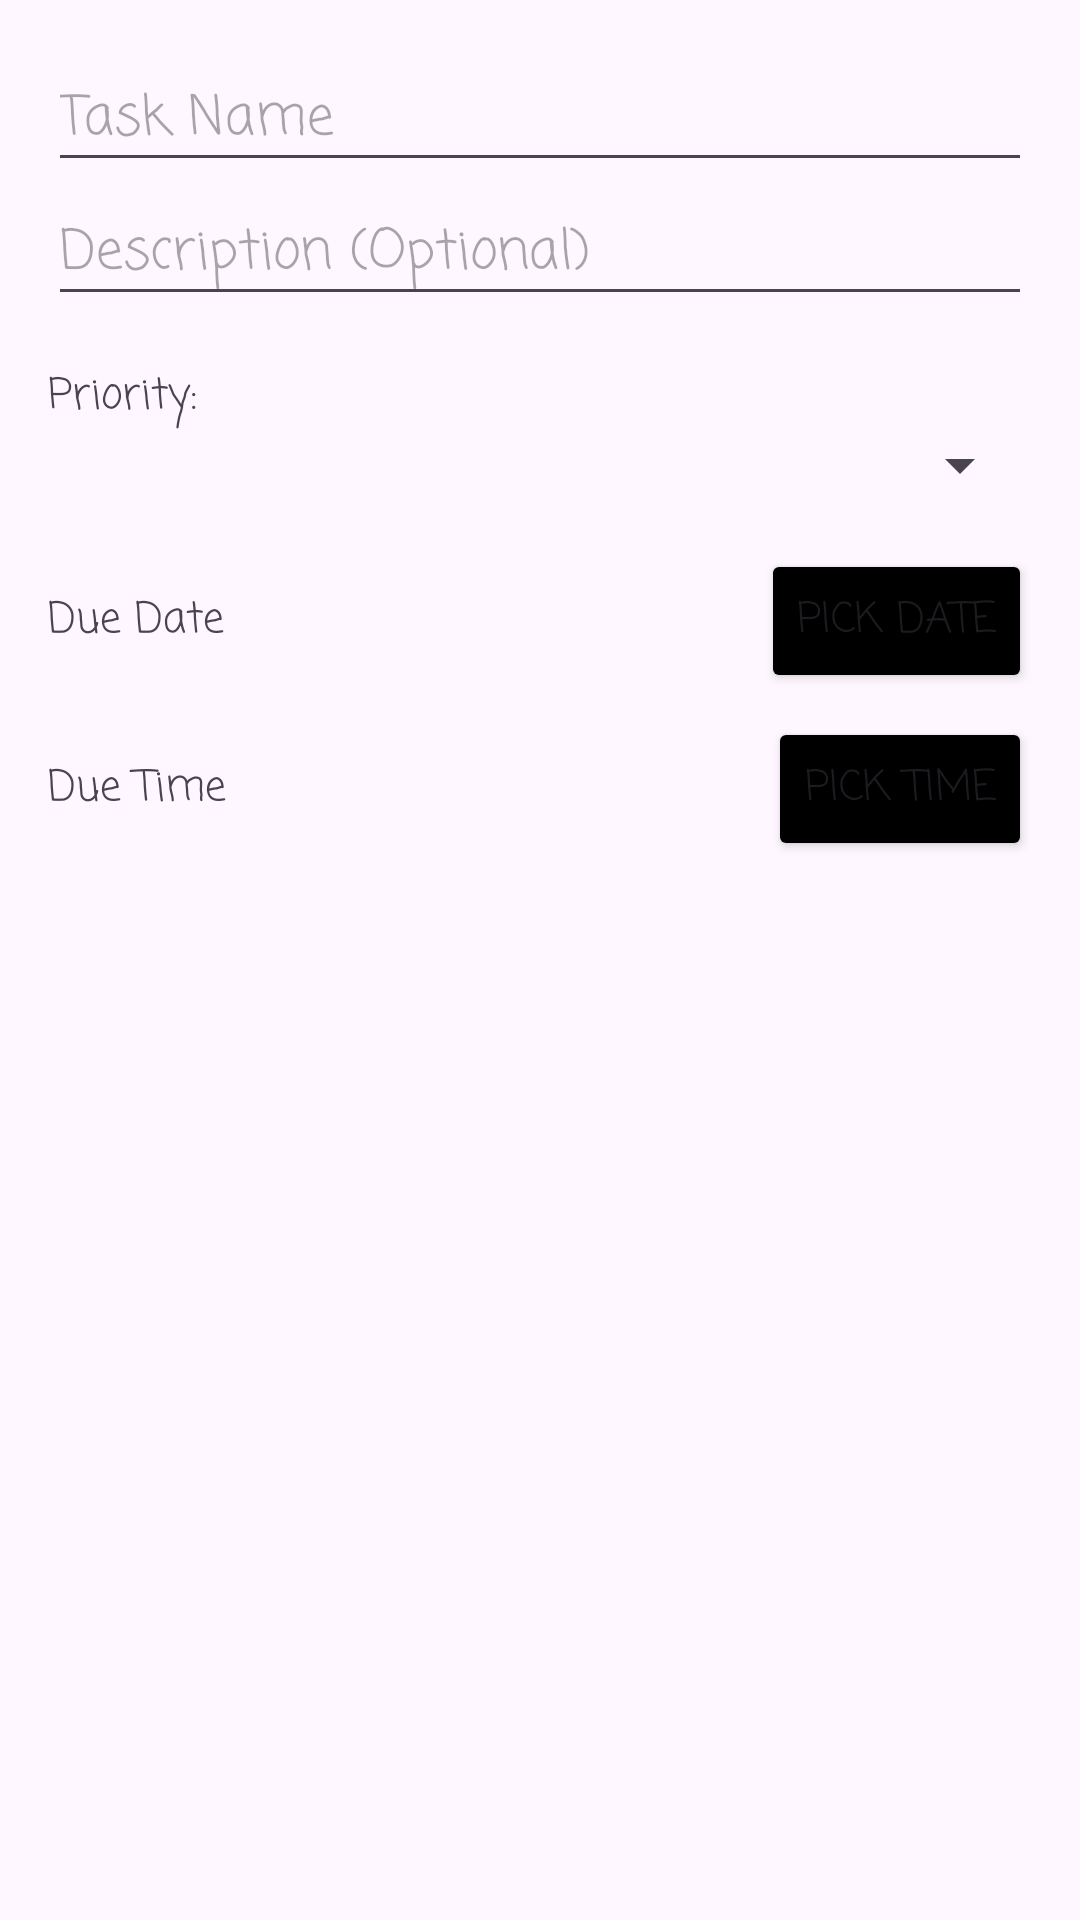

Write the Android layout XML for this screen, with the resource values it uses.
<!-- AndroidManifest.xml: application theme Theme.Mnadhem -->
<!-- res/layout/dialog_add_task.xml -->
<?xml version="1.0" encoding="utf-8"?>
<LinearLayout xmlns:android="http://schemas.android.com/apk/res/android"
    android:layout_width="match_parent"
    android:layout_height="wrap_content"
    android:orientation="vertical"
    android:padding="16dp">

    <EditText
        android:id="@+id/editTextTaskName"
        android:layout_width="match_parent"
        android:layout_height="wrap_content"
        android:hint="Task Name"
        android:inputType="text"
        android:fontFamily="casual"/>

    <EditText
        android:fontFamily="casual"
        android:id="@+id/editTextTaskDescription"
        android:layout_width="match_parent"
        android:layout_height="wrap_content"
        android:hint="Description (Optional)"
        android:inputType="textMultiLine" />

    <TextView
        android:fontFamily="casual"
        android:layout_width="wrap_content"
        android:layout_height="wrap_content"
        android:text="Priority:"
        android:layout_marginTop="16dp" />

    <Spinner
        android:fontFamily="casual"
        android:id="@+id/spinnerPriority"
        android:layout_width="match_parent"
        android:layout_height="wrap_content"
        android:popupBackground="@color/white"/>

    <LinearLayout
        android:layout_width="match_parent"
        android:layout_height="wrap_content"
        android:orientation="horizontal"
        android:layout_marginTop="16dp">

        <TextView
            android:fontFamily="casual"
            android:id="@+id/textViewDueDate"
            android:layout_width="0dp"
            android:layout_height="wrap_content"
            android:layout_weight="1"
            android:text="Due Date" />

        <Button
            android:fontFamily="casual"
            android:id="@+id/buttonPickDate"
            android:layout_width="wrap_content"
            android:layout_height="wrap_content"
            android:text="Pick Date"
            android:backgroundTint="@color/black"/>

    </LinearLayout>

    <LinearLayout
        android:layout_width="match_parent"
        android:layout_height="wrap_content"
        android:orientation="horizontal"
        android:layout_marginTop="8dp">

        <TextView
            android:fontFamily="casual"
            android:id="@+id/textViewDueTime"
            android:layout_width="0dp"
            android:layout_height="wrap_content"
            android:layout_weight="1"
            android:text="Due Time" />

        <Button
            android:fontFamily="casual"
            android:id="@+id/buttonPickTime"
            android:layout_width="wrap_content"
            android:layout_height="wrap_content"
            android:text="Pick Time"
            android:backgroundTint="@color/black"/>

    </LinearLayout>

</LinearLayout>
<!-- resources referenced by this layout -->
<resources>
  <style name="Theme.Mnadhem" parent="Base.Theme.Mnadhem" />
  <style name="Base.Theme.Mnadhem" parent="Theme.Material3.DayNight.NoActionBar">
      </style>
  <!-- not gathered from this repository: default colours our renderer supplied (Android Studio template values) -->
  <color name="black">#FF000000</color>
  <color name="white">#FFFFFFFF</color>
</resources>
